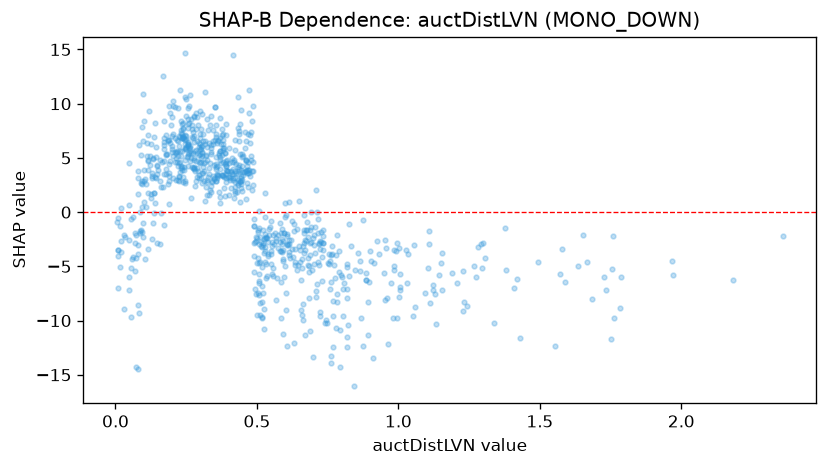

Source data for this figure (header and first rows):
feature_value, shap_value
0.217, 6.627
0.257, 5.317
0.569, -2.371
0.589, -1.543
0.26, 5.476
0.169, 2.275
0.245, 2.689
0.071, -2.139
0.607, -12.34
0.887, -5.602
0.339, 8.866
0.22, 2.985
0.399, 3.815
0.414, 2.97
0.493, -7.054
0.432, 7.733
0.173, 6.471
0.304, 4.667
0.279, 6.472
0.408, 3.673
0.488, -0.5997
0.242, 3.843
0.325, 5.998
0.72, -4.861
0.545, -1.407
0.259, 8.183
0.665, -2.849
0.538, -4.009
0.407, 3.811
0.525, -3.729
0.302, 5.029
0.212, 4.664
1.054, -3.047
0.058, -4.312
0.525, -8.908
0.188, 6.683
0.357, 3.973
0.824, -1.106
0.366, 5.225
0.128, 3.596
0.716, -1.917
1.377, -1.478
0.461, 6.577
0.411, 4.638
0.54, -2.771
0.315, 1.003
0.266, 5.444
0.817, -7.101
0.758, -7.094
0.159, 4.776
0.436, 6.528
0.6, -5.002
0.553, -3.136
0.732, -1.649
1.269, -4.966
0.765, -3.091
0.233, 8.426
0.268, 4.96
0.339, 5.329
0.232, 7.572
... 795 more rows
